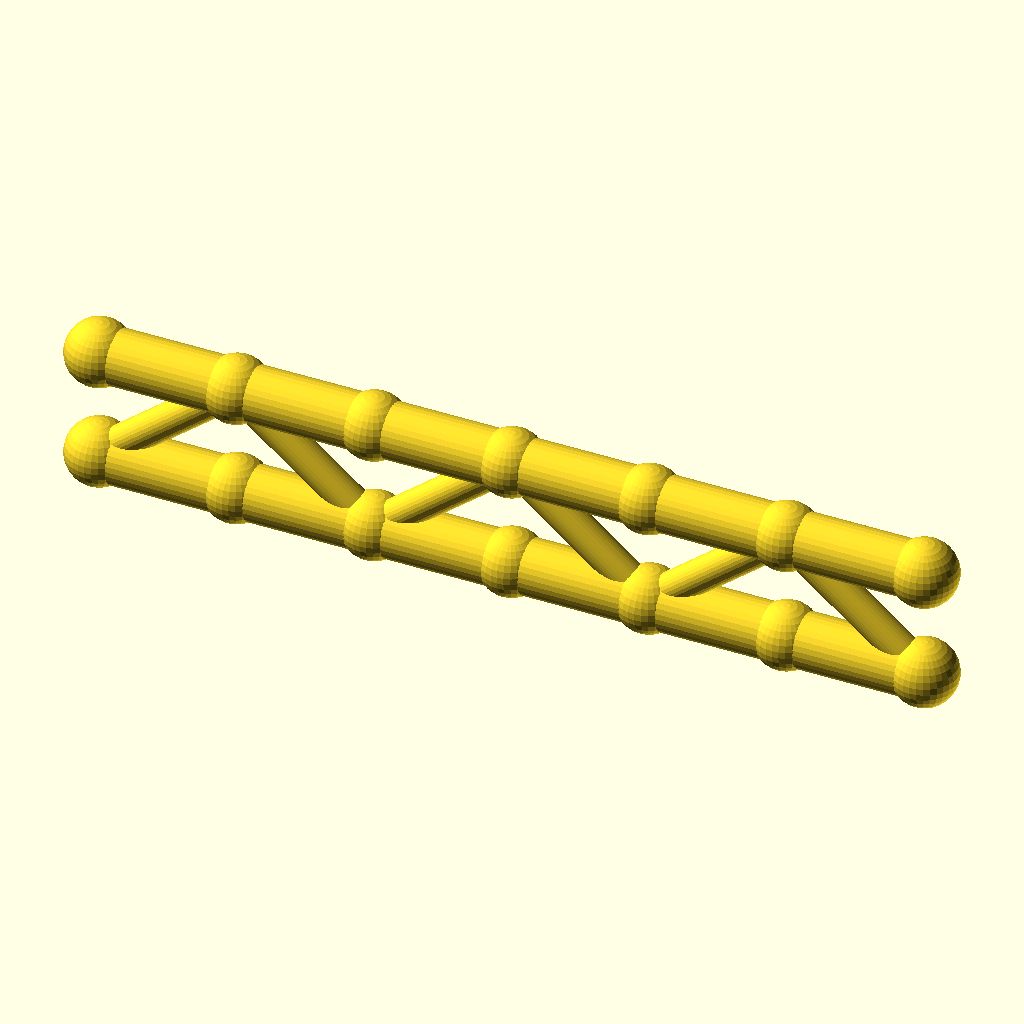
Cell 1: the model at its default parameters.
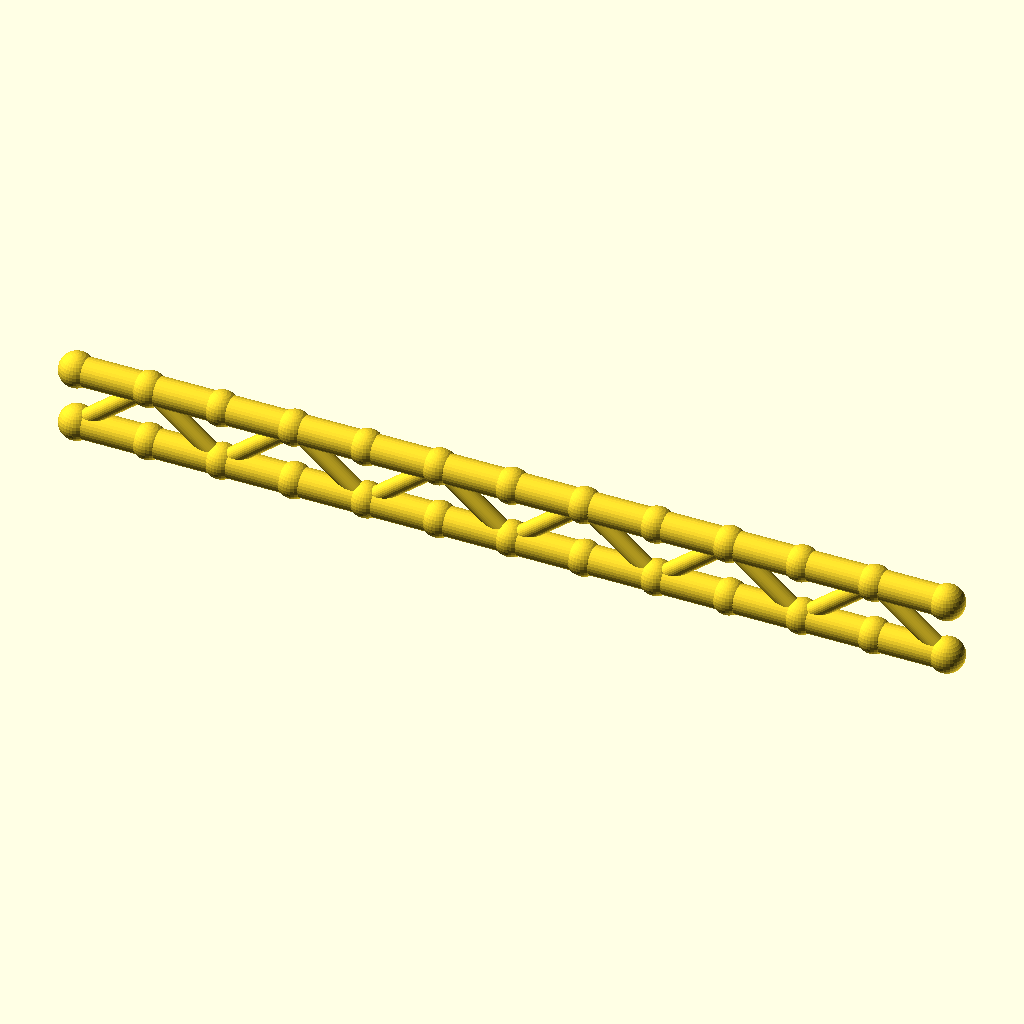
Cell 2: the same model with panels = 12.
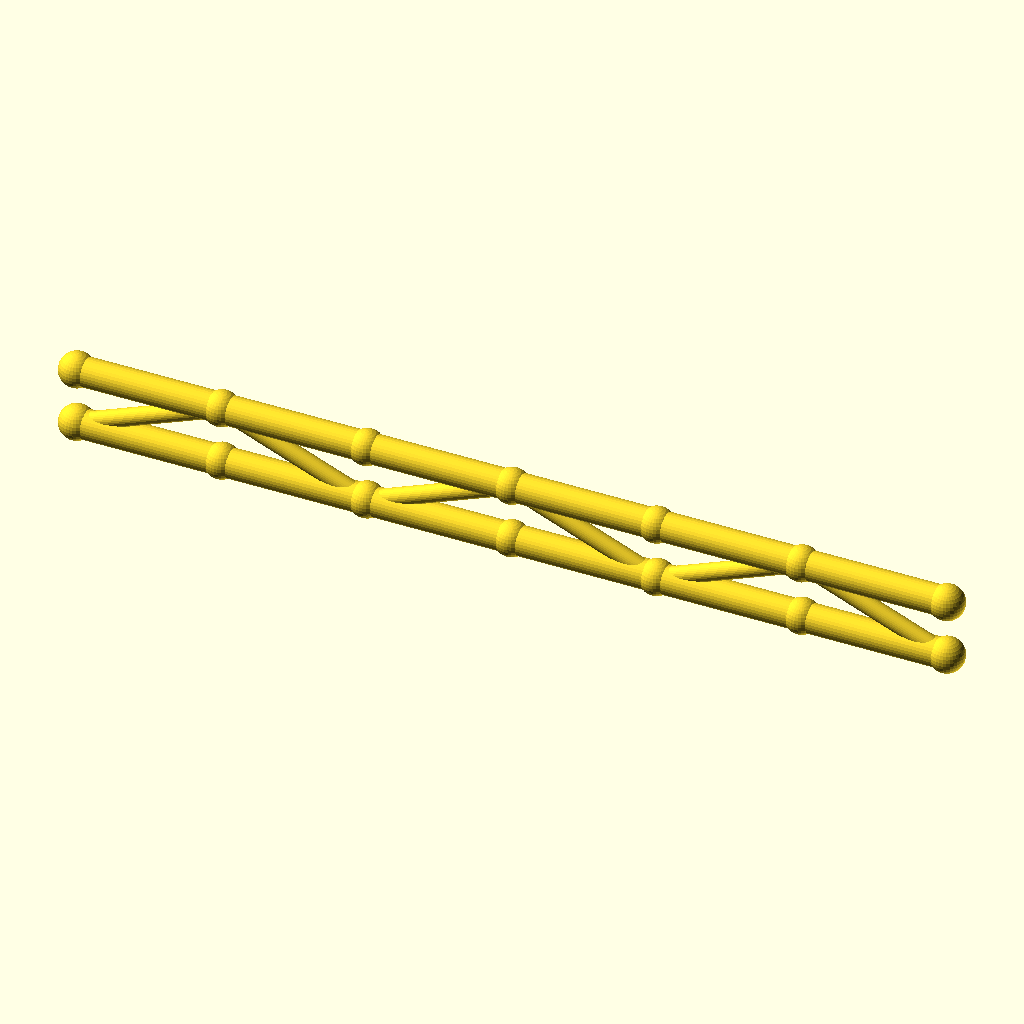
Cell 3: panel_p = 50 (everything else at default).
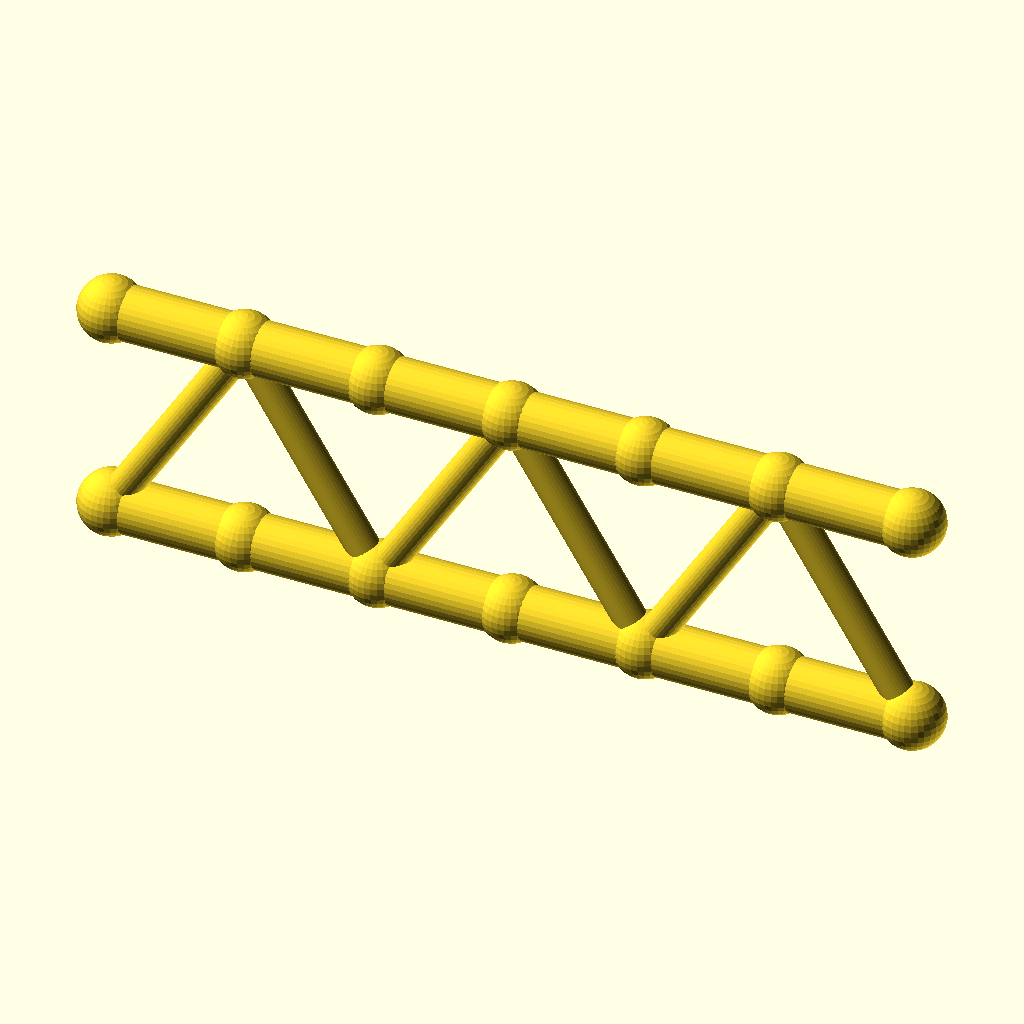
Cell 4 — beam_h set to 40, the other parameters unchanged.
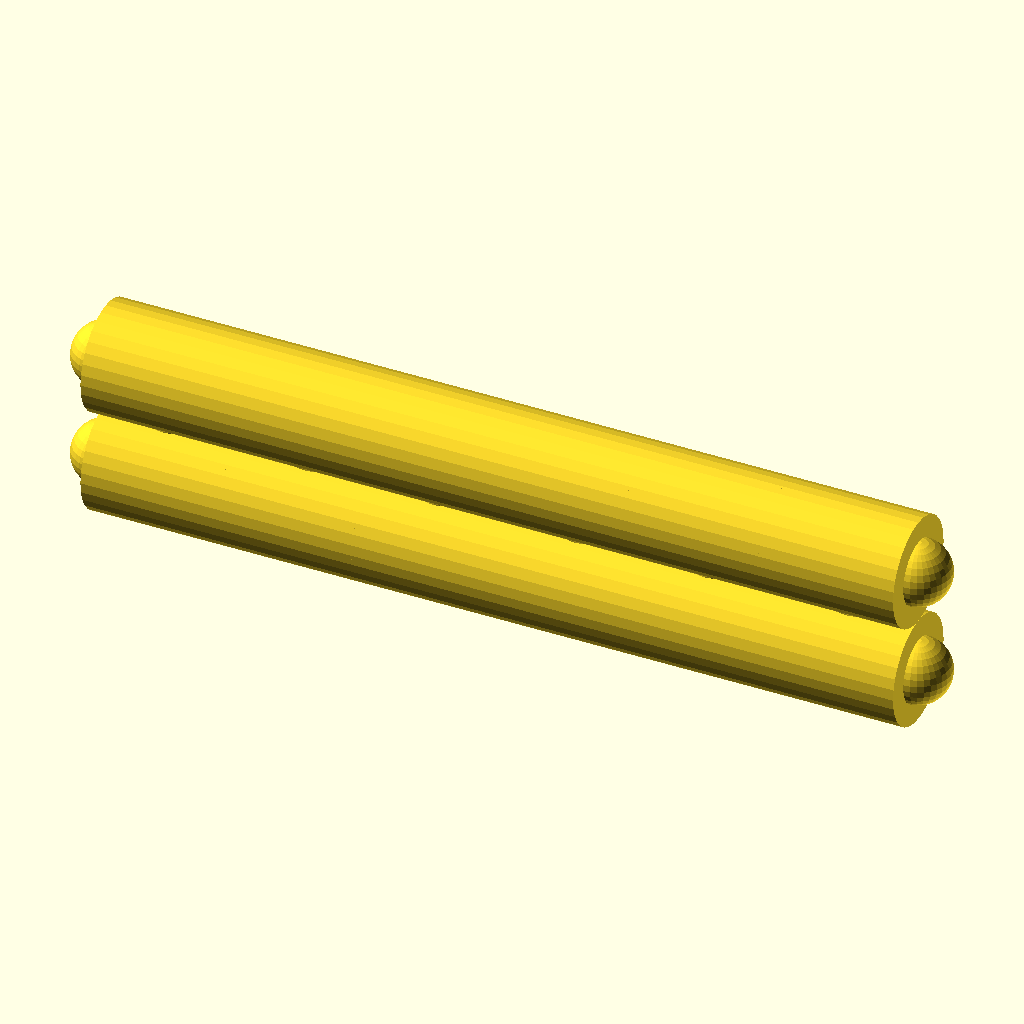
Cell 5 — flange_r set to 10, the other parameters unchanged.
All cells are drawn from the same view direction (rotation 55°, 0°, 25°, orthographic, colour scheme Cornfield), but the view is re-fitted for each cell, so position and scale can differ between cells as well as the parameter.
Source of the model, optional_data/data/gen2/ibeams/part_0057.scad:
$fn = 32;

// ----------------------------------------------------------------------
// Lattice I-beam: 150 mm long, 20 mm deep, 6 panels
// ----------------------------------------------------------------------

// --- parameters (mm) ---
panels = 6;               // number of web panels
panel_p = 25;             // panel length, X
length = 150;             // beam length
beam_h = 20;              // depth between the flange axes
flange_r = 5;             // flange tube radius
web_r = 3;                // web brace radius
joint_r = 6;              // joint ball radius

module member(a, b, r) {
  /* rod: cylinder from joint a to joint b */
  d = b - a;
  length = norm(d);
  translate(a) rotate([0, acos(d[2] / length), atan2(d[1], d[0])])
    cylinder(h = length, r = r);
}

module joint(p, r) {
  /* ball at the joint centre */
  translate(p) sphere(r = r);
}

bottom = [for (i = [0 : panels]) [i * panel_p, 0, 0]];
top = [for (i = [0 : panels]) [i * panel_p, 0, beam_h]];

/* flanges */
for (i = [0 : panels - 1]) {
  member(bottom[i], bottom[i + 1], flange_r);
  member(top[i], top[i + 1], flange_r);
}

/* continuous zig-zag web */
for (i = [0 : panels - 1]) {
  if (i % 2 == 0) {
    member(bottom[i], top[i + 1], web_r);
  } else {
    member(top[i], bottom[i + 1], web_r);
  }
}

/* joint balls */
for (i = [0 : panels]) {
  joint(bottom[i], joint_r);
  joint(top[i], joint_r);
}
Customizer parameters (derived from the source; name, type, default, range or options):
panels: number, default 6
panel_p: number, default 25
length: number, default 150
beam_h: number, default 20
flange_r: number, default 5
web_r: number, default 3
joint_r: number, default 6
